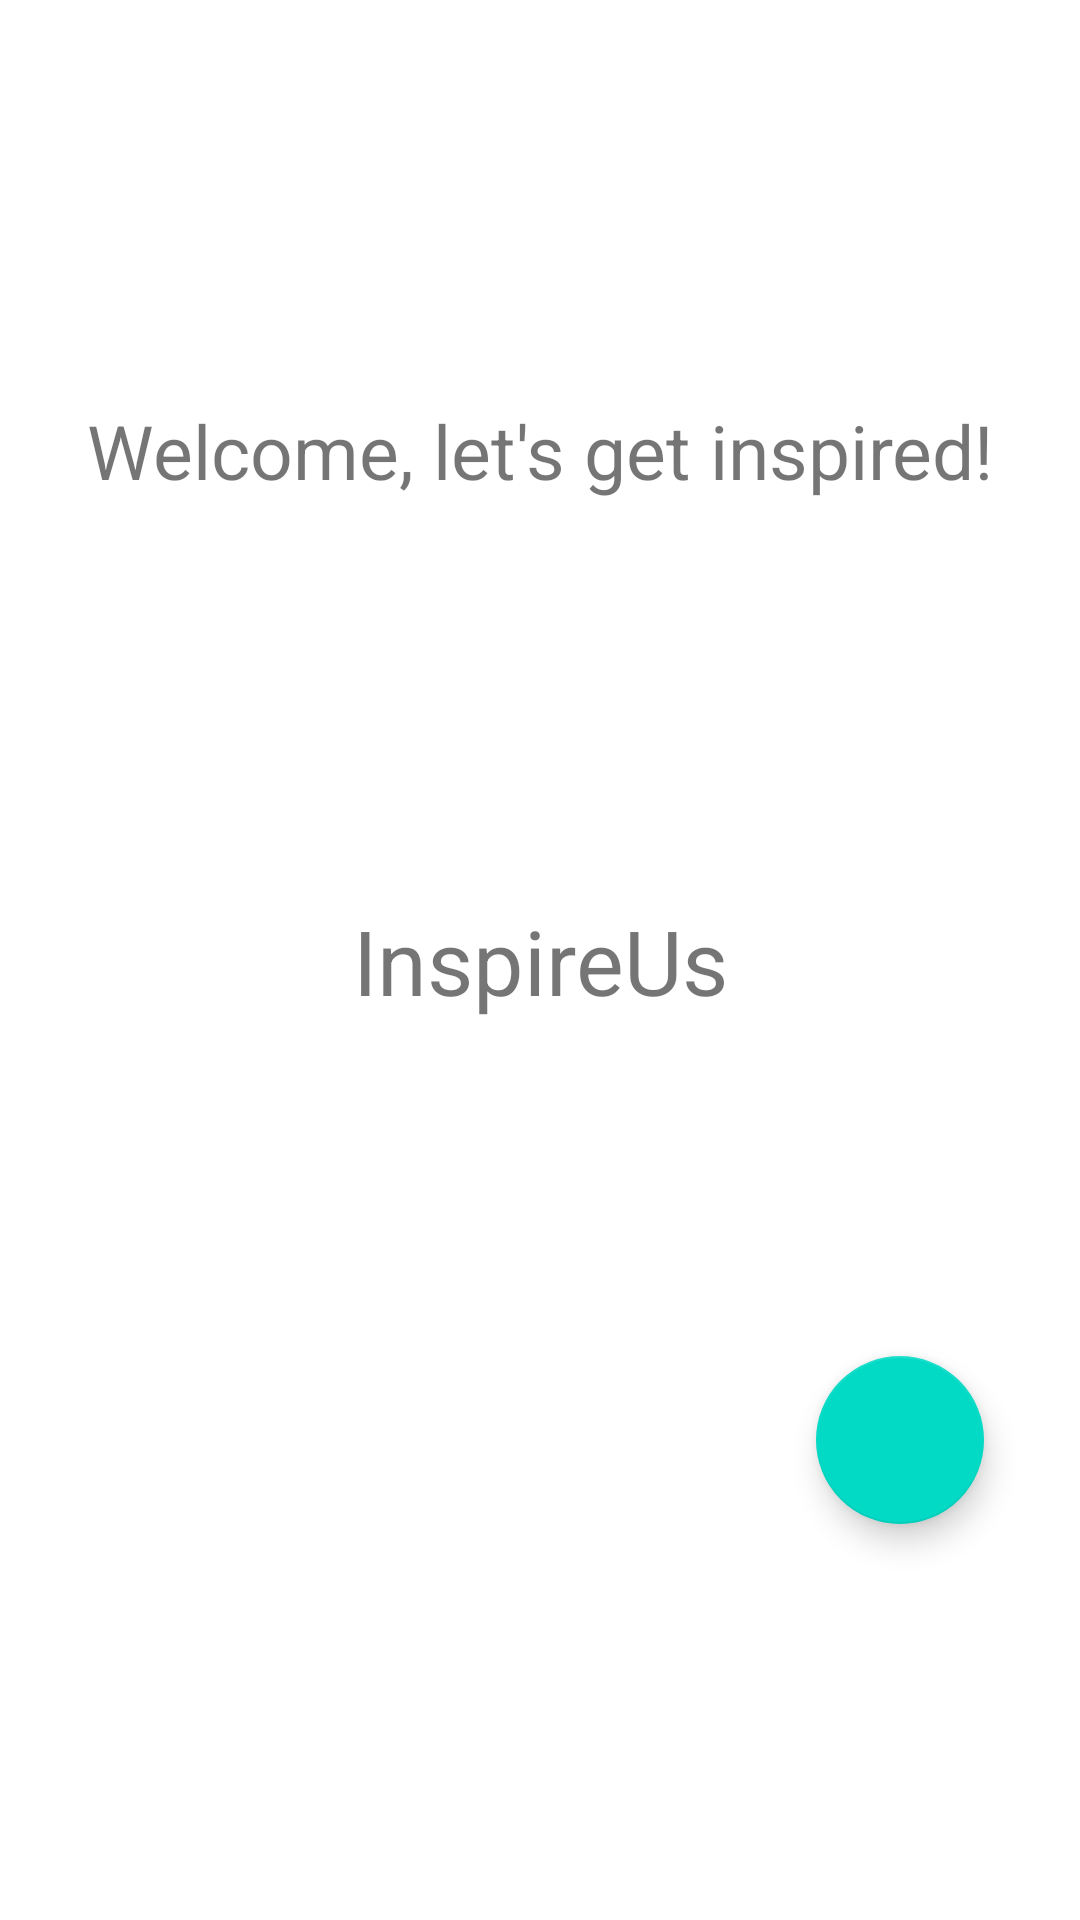

Layout XML and referenced resources for this Android screen:
<!-- AndroidManifest.xml: application theme Theme.InspireUs -->
<!-- res/layout/fragment_main.xml -->
<?xml version="1.0" encoding="utf-8"?>
<androidx.constraintlayout.widget.ConstraintLayout
    xmlns:android="http://schemas.android.com/apk/res/android"
    xmlns:app="http://schemas.android.com/apk/res-auto"
    xmlns:tools="http://schemas.android.com/tools"
    android:layout_width="match_parent"
    android:layout_height="match_parent"
    tools:context=".ui.fragments.MainFragment">

    <TextView
        android:id="@+id/text_welcome"
        android:layout_width="wrap_content"
        android:layout_height="wrap_content"
        android:text="Welcome, let's get inspired!"
        android:textSize="25sp"
        app:layout_constraintBottom_toTopOf="@id/text_quote"
        app:layout_constraintEnd_toEndOf="parent"
        app:layout_constraintStart_toStartOf="parent"
        app:layout_constraintTop_toTopOf="parent" />


    <TextView
        android:id="@+id/text_quote"
        android:layout_width="wrap_content"
        android:layout_height="wrap_content"
        android:text="InspireUs"
        android:textSize="30sp"
        android:gravity="center"
        app:layout_constraintBottom_toBottomOf="parent"
        app:layout_constraintEnd_toEndOf="parent"
        app:layout_constraintStart_toStartOf="parent"
        app:layout_constraintTop_toTopOf="parent" />

    <ProgressBar
        android:id="@+id/progress_bar"
        android:layout_width="wrap_content"
        android:layout_height="wrap_content"
        app:layout_constraintBottom_toBottomOf="parent"
        app:layout_constraintEnd_toEndOf="parent"
        app:layout_constraintStart_toStartOf="parent"
        app:layout_constraintTop_toTopOf="parent"
        android:visibility="gone"/>

    <com.google.android.material.floatingactionbutton.FloatingActionButton
        android:id="@+id/floating_favorite_button"
        android:elevation="8dp"
        android:layout_width="wrap_content"
        android:layout_height="wrap_content"
        app:layout_constraintBottom_toBottomOf="parent"
        app:layout_constraintEnd_toEndOf="parent"
        android:layout_marginEnd="32dp"
        android:layout_marginBottom="132dp"
        android:src="@drawable/ic_baseline_favorite_24" />

</androidx.constraintlayout.widget.ConstraintLayout>
<!-- resources referenced by this layout -->
<resources>
  <style name="Theme.InspireUs" parent="Theme.MaterialComponents.DayNight.DarkActionBar">
          
          <item name="colorPrimary">@color/purple_500</item>
          <item name="colorPrimaryVariant">@color/purple_700</item>
          <item name="colorOnPrimary">@color/white</item>
          
          <item name="colorSecondary">@color/teal_200</item>
          <item name="colorSecondaryVariant">@color/teal_700</item>
          <item name="colorOnSecondary">@color/black</item>
          
          <item name="android:statusBarColor">?attr/colorPrimaryVariant</item>
          
      </style>
  <!-- not gathered from this repository: default colours our renderer supplied (Android Studio template values) -->
  <color name="purple_500">#FF6200EE</color>
  <color name="purple_700">#FF3700B3</color>
  <color name="teal_200">#FF03DAC5</color>
  <color name="teal_700">#FF018786</color>
  <color name="black">#FF000000</color>
  <color name="white">#FFFFFFFF</color>
</resources>
